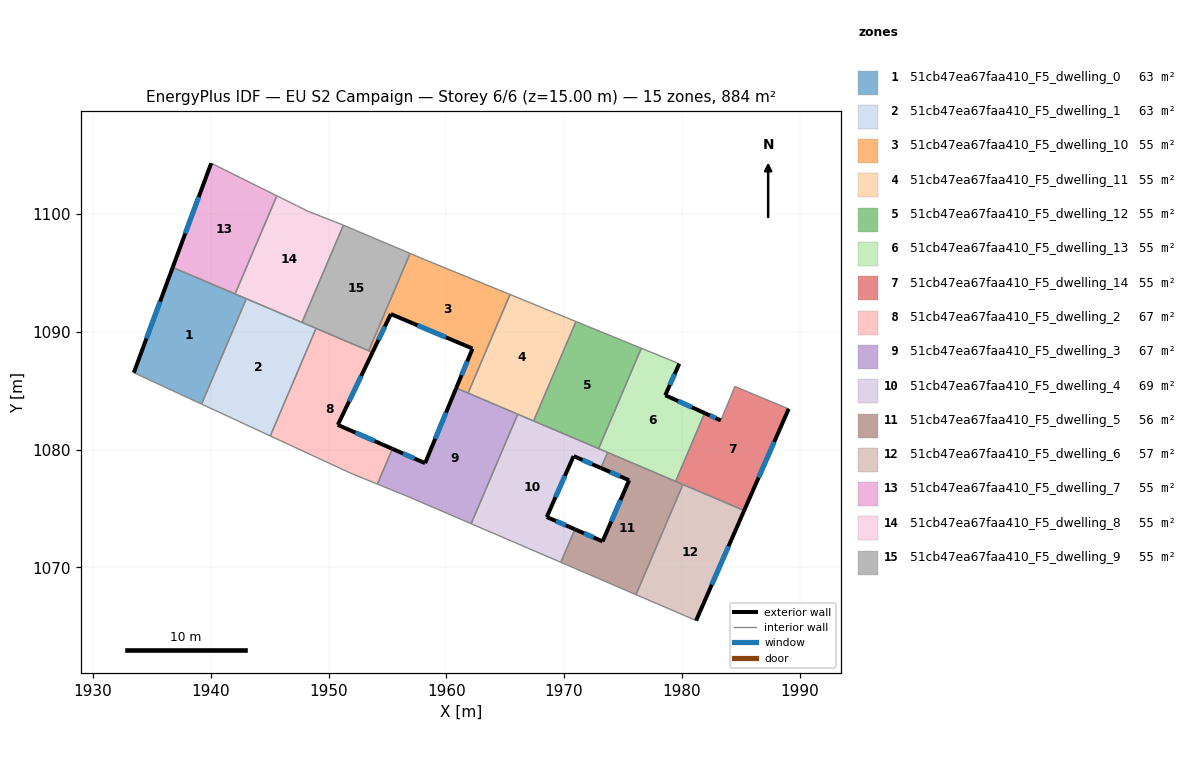
=== STOREY PLAN SPEC (per zone: floor XY polygon, exterior-wall plan segments, windows/doors) ===
zone 1: 51cb47ea67faa410_F5_dwelling_0  (63.1 m²)
  floor: (1943.03, 1092.81) (1939.22, 1083.86) (1933.47, 1086.53) (1936.77, 1095.47)
  exterior wall: (1936.77, 1095.47) – (1933.47, 1086.53)  [9.5 m]
    window: (1935.70, 1092.56) – (1934.54, 1089.44)  [3.5 m²]
  interior walls: 4
zone 2: 51cb47ea67faa410_F5_dwelling_1  (63.1 m²)
  floor: (1948.94, 1090.29) (1945.06, 1081.16) (1939.22, 1083.86) (1943.03, 1092.81)
  interior walls: 5
zone 3: 51cb47ea67faa410_F5_dwelling_10  (55.3 m²)
  floor: (1965.41, 1093.17) (1961.85, 1084.80) (1960.84, 1085.23) (1962.23, 1088.58) (1955.29, 1091.51) (1953.73, 1088.25) (1953.41, 1088.39) (1956.93, 1096.66) (1958.13, 1096.15)
  exterior wall: (1953.73, 1088.25) – (1955.29, 1091.51)  [3.6 m]
    window: (1954.24, 1089.31) – (1954.78, 1090.45)  [1.3 m²]
  exterior wall: (1962.23, 1088.58) – (1960.84, 1085.23)  [3.6 m]
    window: (1961.78, 1087.49) – (1961.29, 1086.32)  [1.3 m²]
  exterior wall: (1955.29, 1091.51) – (1962.23, 1088.58)  [7.5 m]
    window: (1957.55, 1090.56) – (1959.97, 1089.53)  [2.8 m²]
  interior walls: 6
zone 4: 51cb47ea67faa410_F5_dwelling_11  (55.3 m²)
  floor: (1969.50, 1091.49) (1971.01, 1090.87) (1967.42, 1082.43) (1961.85, 1084.80) (1965.41, 1093.17) (1966.44, 1092.75)
  interior walls: 7
zone 5: 51cb47ea67faa410_F5_dwelling_12  (55.3 m²)
  floor: (1975.96, 1088.85) (1976.56, 1088.60) (1972.93, 1080.08) (1967.42, 1082.43) (1971.01, 1090.87) (1975.06, 1089.22)
  interior walls: 6
zone 6: 51cb47ea67faa410_F5_dwelling_13  (55.2 m²)
  floor: (1979.78, 1087.29) (1978.59, 1084.62) (1981.94, 1083.10) (1979.47, 1077.30) (1972.93, 1080.08) (1976.56, 1088.60)
  exterior wall: (1978.59, 1084.62) – (1979.78, 1087.29)  [2.9 m]
    window: (1978.98, 1085.49) – (1979.39, 1086.42)  [1.1 m²]
  exterior wall: (1981.94, 1083.10) – (1978.59, 1084.62)  [3.7 m]
    window: (1980.85, 1083.59) – (1979.68, 1084.12)  [1.3 m²]
  interior walls: 5
zone 7: 51cb47ea67faa410_F5_dwelling_14  (55.3 m²)
  floor: (1989.07, 1083.46) (1985.29, 1074.83) (1979.47, 1077.30) (1981.94, 1083.10) (1983.31, 1082.48) (1984.50, 1085.36)
  exterior wall: (1985.29, 1074.83) – (1989.07, 1083.46)  [9.4 m]
    window: (1986.52, 1077.63) – (1987.84, 1080.65)  [3.5 m²]
  exterior wall: (1983.31, 1082.48) – (1981.94, 1083.10)  [1.5 m]
    window: (1982.86, 1082.68) – (1982.38, 1082.90)  [0.6 m²]
  interior walls: 5
zone 8: 51cb47ea67faa410_F5_dwelling_2  (66.7 m²)
  floor: (1953.73, 1088.25) (1950.79, 1082.10) (1955.42, 1080.07) (1954.15, 1077.07) (1951.90, 1077.99) (1945.06, 1081.16) (1948.94, 1090.29)
  exterior wall: (1950.79, 1082.10) – (1953.73, 1088.25)  [6.8 m]
    window: (1951.75, 1084.10) – (1952.78, 1086.25)  [2.5 m²]
  exterior wall: (1955.42, 1080.07) – (1950.79, 1082.10)  [5.1 m]
    window: (1953.92, 1080.73) – (1952.30, 1081.44)  [1.9 m²]
  interior walls: 6
zone 9: 51cb47ea67faa410_F5_dwelling_3  (66.6 m²)
  floor: (1966.07, 1083.00) (1962.11, 1073.71) (1956.83, 1075.98) (1954.15, 1077.07) (1955.42, 1080.07) (1958.20, 1078.85) (1960.84, 1085.23)
  exterior wall: (1958.20, 1078.85) – (1955.42, 1080.07)  [3.0 m]
    window: (1957.30, 1079.24) – (1956.33, 1079.67)  [1.1 m²]
  exterior wall: (1960.84, 1085.23) – (1958.20, 1078.85)  [6.9 m]
    window: (1959.98, 1083.15) – (1959.06, 1080.92)  [2.5 m²]
  interior walls: 6
zone 10: 51cb47ea67faa410_F5_dwelling_4  (69.4 m²)
  floor: (1973.69, 1079.76) (1973.13, 1078.44) (1970.81, 1079.45) (1968.53, 1074.28) (1970.92, 1073.24) (1969.72, 1070.43) (1962.11, 1073.71) (1966.07, 1083.00)
  exterior wall: (1970.81, 1079.45) – (1973.13, 1078.44)  [2.5 m]
    window: (1971.56, 1079.12) – (1972.38, 1078.77)  [0.9 m²]
  exterior wall: (1968.53, 1074.28) – (1970.81, 1079.45)  [5.7 m]
    window: (1969.27, 1075.96) – (1970.07, 1077.77)  [2.1 m²]
  exterior wall: (1970.92, 1073.24) – (1968.53, 1074.28)  [2.6 m]
    window: (1970.14, 1073.57) – (1969.31, 1073.94)  [1.0 m²]
  interior walls: 7
zone 11: 51cb47ea67faa410_F5_dwelling_5  (55.9 m²)
  floor: (1980.09, 1077.04) (1976.11, 1067.68) (1969.72, 1070.43) (1970.92, 1073.24) (1973.27, 1072.21) (1975.52, 1077.40) (1973.13, 1078.44) (1973.69, 1079.76)
  exterior wall: (1973.27, 1072.21) – (1970.92, 1073.24)  [2.6 m]
    window: (1972.50, 1072.54) – (1971.68, 1072.90)  [0.9 m²]
  exterior wall: (1975.52, 1077.40) – (1973.27, 1072.21)  [5.7 m]
    window: (1974.79, 1075.71) – (1974.00, 1073.90)  [2.1 m²]
  exterior wall: (1973.13, 1078.44) – (1975.52, 1077.40)  [2.6 m]
    window: (1973.91, 1078.10) – (1974.74, 1077.74)  [1.0 m²]
  interior walls: 6
zone 12: 51cb47ea67faa410_F5_dwelling_6  (57.0 m²)
  floor: (1985.29, 1074.83) (1981.21, 1065.49) (1976.11, 1067.68) (1980.09, 1077.04)
  exterior wall: (1981.21, 1065.49) – (1985.29, 1074.83)  [10.2 m]
    window: (1982.54, 1068.53) – (1983.96, 1071.79)  [3.7 m²]
  interior walls: 3
zone 13: 51cb47ea67faa410_F5_dwelling_7  (55.3 m²)
  floor: (1945.61, 1101.55) (1942.07, 1093.21) (1936.77, 1095.47) (1940.04, 1104.32)
  exterior wall: (1940.04, 1104.32) – (1936.77, 1095.47)  [9.4 m]
    window: (1938.98, 1101.44) – (1937.83, 1098.35)  [3.5 m²]
  interior walls: 3
zone 14: 51cb47ea67faa410_F5_dwelling_8  (55.2 m²)
  floor: (1951.16, 1099.10) (1951.26, 1099.05) (1947.75, 1090.80) (1942.07, 1093.21) (1945.61, 1101.55) (1947.27, 1100.73) (1948.27, 1100.23)
  interior walls: 8
zone 15: 51cb47ea67faa410_F5_dwelling_9  (55.2 m²)
  floor: (1956.93, 1096.66) (1953.41, 1088.39) (1947.75, 1090.80) (1951.26, 1099.05)
  interior walls: 5

=== DERIVED (storey summary) ===
Building: EU S2 Campaign
Storey: 6 of 6  (floor level z = 15.00 m)
Storey gross floor area: 884.0 m²
Zones on this storey: 15
  - 51cb47ea67faa410_F5_dwelling_0: floor 63.1 m²; exterior wall 9.5 m (28.6 m²); 1 window(s) 3.5 m²; WWR 12.2%
  - 51cb47ea67faa410_F5_dwelling_1: floor 63.1 m²
  - 51cb47ea67faa410_F5_dwelling_10: floor 55.3 m²; exterior wall 14.8 m (44.3 m²); 3 window(s) 5.4 m²; WWR 12.2%
  - 51cb47ea67faa410_F5_dwelling_11: floor 55.3 m²
  - 51cb47ea67faa410_F5_dwelling_12: floor 55.3 m²
  - 51cb47ea67faa410_F5_dwelling_13: floor 55.2 m²; exterior wall 6.6 m (19.8 m²); 2 window(s) 2.4 m²; WWR 12.2%
  - 51cb47ea67faa410_F5_dwelling_14: floor 55.3 m²; exterior wall 10.9 m (32.8 m²); 2 window(s) 4.0 m²; WWR 12.2%
  - 51cb47ea67faa410_F5_dwelling_2: floor 66.7 m²; exterior wall 11.9 m (35.6 m²); 2 window(s) 4.4 m²; WWR 12.2%
  - 51cb47ea67faa410_F5_dwelling_3: floor 66.6 m²; exterior wall 9.9 m (29.8 m²); 2 window(s) 3.6 m²; WWR 12.2%
  - 51cb47ea67faa410_F5_dwelling_4: floor 69.4 m²; exterior wall 10.8 m (32.4 m²); 3 window(s) 4.0 m²; WWR 12.2%
  - 51cb47ea67faa410_F5_dwelling_5: floor 55.9 m²; exterior wall 10.8 m (32.5 m²); 3 window(s) 4.0 m²; WWR 12.2%
  - 51cb47ea67faa410_F5_dwelling_6: floor 57.0 m²; exterior wall 10.2 m (30.6 m²); 1 window(s) 3.7 m²; WWR 12.2%
  - 51cb47ea67faa410_F5_dwelling_7: floor 55.3 m²; exterior wall 9.4 m (28.3 m²); 1 window(s) 3.5 m²; WWR 12.2%
  - 51cb47ea67faa410_F5_dwelling_8: floor 55.2 m²
  - 51cb47ea67faa410_F5_dwelling_9: floor 55.2 m²
Zone adjacency (shared interzone walls):
  - 51cb47ea67faa410_F5_dwelling_0 ↔ 51cb47ea67faa410_F5_dwelling_1
  - 51cb47ea67faa410_F5_dwelling_0 ↔ 51cb47ea67faa410_F5_dwelling_7
  - 51cb47ea67faa410_F5_dwelling_0 ↔ 51cb47ea67faa410_F5_dwelling_8
  - 51cb47ea67faa410_F5_dwelling_1 ↔ 51cb47ea67faa410_F5_dwelling_2
  - 51cb47ea67faa410_F5_dwelling_1 ↔ 51cb47ea67faa410_F5_dwelling_8
  - 51cb47ea67faa410_F5_dwelling_1 ↔ 51cb47ea67faa410_F5_dwelling_9
  - 51cb47ea67faa410_F5_dwelling_10 ↔ 51cb47ea67faa410_F5_dwelling_11
  - 51cb47ea67faa410_F5_dwelling_10 ↔ 51cb47ea67faa410_F5_dwelling_2
  - 51cb47ea67faa410_F5_dwelling_10 ↔ 51cb47ea67faa410_F5_dwelling_3
  - 51cb47ea67faa410_F5_dwelling_10 ↔ 51cb47ea67faa410_F5_dwelling_9
  - 51cb47ea67faa410_F5_dwelling_11 ↔ 51cb47ea67faa410_F5_dwelling_12
  - 51cb47ea67faa410_F5_dwelling_11 ↔ 51cb47ea67faa410_F5_dwelling_3
  - 51cb47ea67faa410_F5_dwelling_11 ↔ 51cb47ea67faa410_F5_dwelling_4
  - 51cb47ea67faa410_F5_dwelling_12 ↔ 51cb47ea67faa410_F5_dwelling_13
  - 51cb47ea67faa410_F5_dwelling_12 ↔ 51cb47ea67faa410_F5_dwelling_4
  - 51cb47ea67faa410_F5_dwelling_13 ↔ 51cb47ea67faa410_F5_dwelling_14
  - 51cb47ea67faa410_F5_dwelling_13 ↔ 51cb47ea67faa410_F5_dwelling_4
  - 51cb47ea67faa410_F5_dwelling_13 ↔ 51cb47ea67faa410_F5_dwelling_5
  - 51cb47ea67faa410_F5_dwelling_14 ↔ 51cb47ea67faa410_F5_dwelling_5
  - 51cb47ea67faa410_F5_dwelling_14 ↔ 51cb47ea67faa410_F5_dwelling_6
  - 51cb47ea67faa410_F5_dwelling_2 ↔ 51cb47ea67faa410_F5_dwelling_3
  - 51cb47ea67faa410_F5_dwelling_2 ↔ 51cb47ea67faa410_F5_dwelling_9
  - 51cb47ea67faa410_F5_dwelling_3 ↔ 51cb47ea67faa410_F5_dwelling_4
  - 51cb47ea67faa410_F5_dwelling_4 ↔ 51cb47ea67faa410_F5_dwelling_5
  - 51cb47ea67faa410_F5_dwelling_5 ↔ 51cb47ea67faa410_F5_dwelling_6
  - 51cb47ea67faa410_F5_dwelling_7 ↔ 51cb47ea67faa410_F5_dwelling_8
  - 51cb47ea67faa410_F5_dwelling_8 ↔ 51cb47ea67faa410_F5_dwelling_9